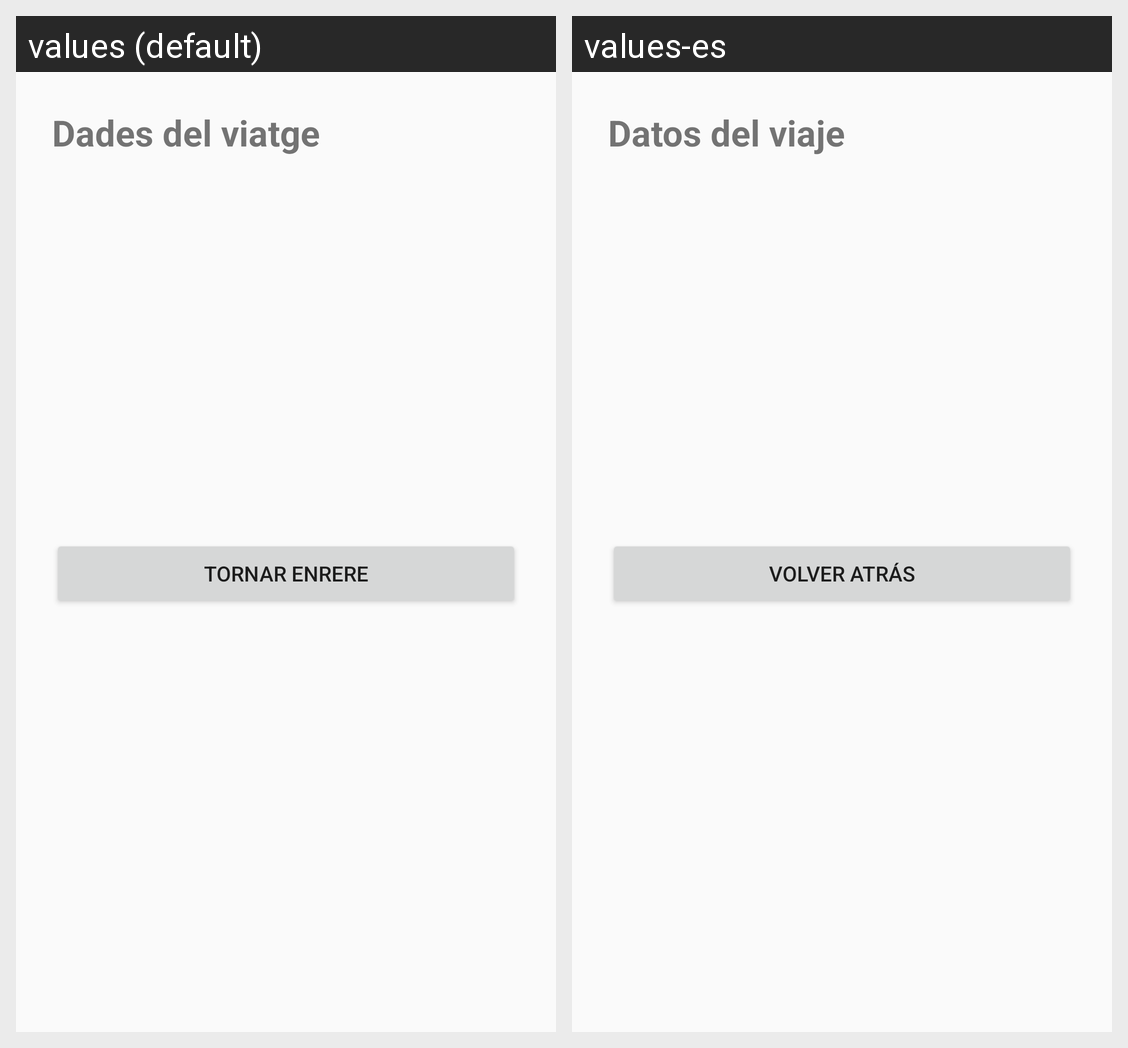

Translations of the strings shown on this Android screen, per locale in the grid:
Android screen res/layout/fragment_trip_detail.xml rendered under 2 locales, left to right: values (default), values-es. Device: Nexus 5 (rendered at 1080×1920; each locale shown at half size, 540×960, under a caption strip naming it); theme Theme.MyApplication.
Strings drawn on this screen, with the default value and each locale's value (text and hints the layout hard-codes, and strings that could not be matched under every locale, appear in the picture but are not listed):

title_detail
  values: Dades del viatge
  values-es: Datos del viaje

back
  values: Tornar enrere
  values-es: Volver atrás
